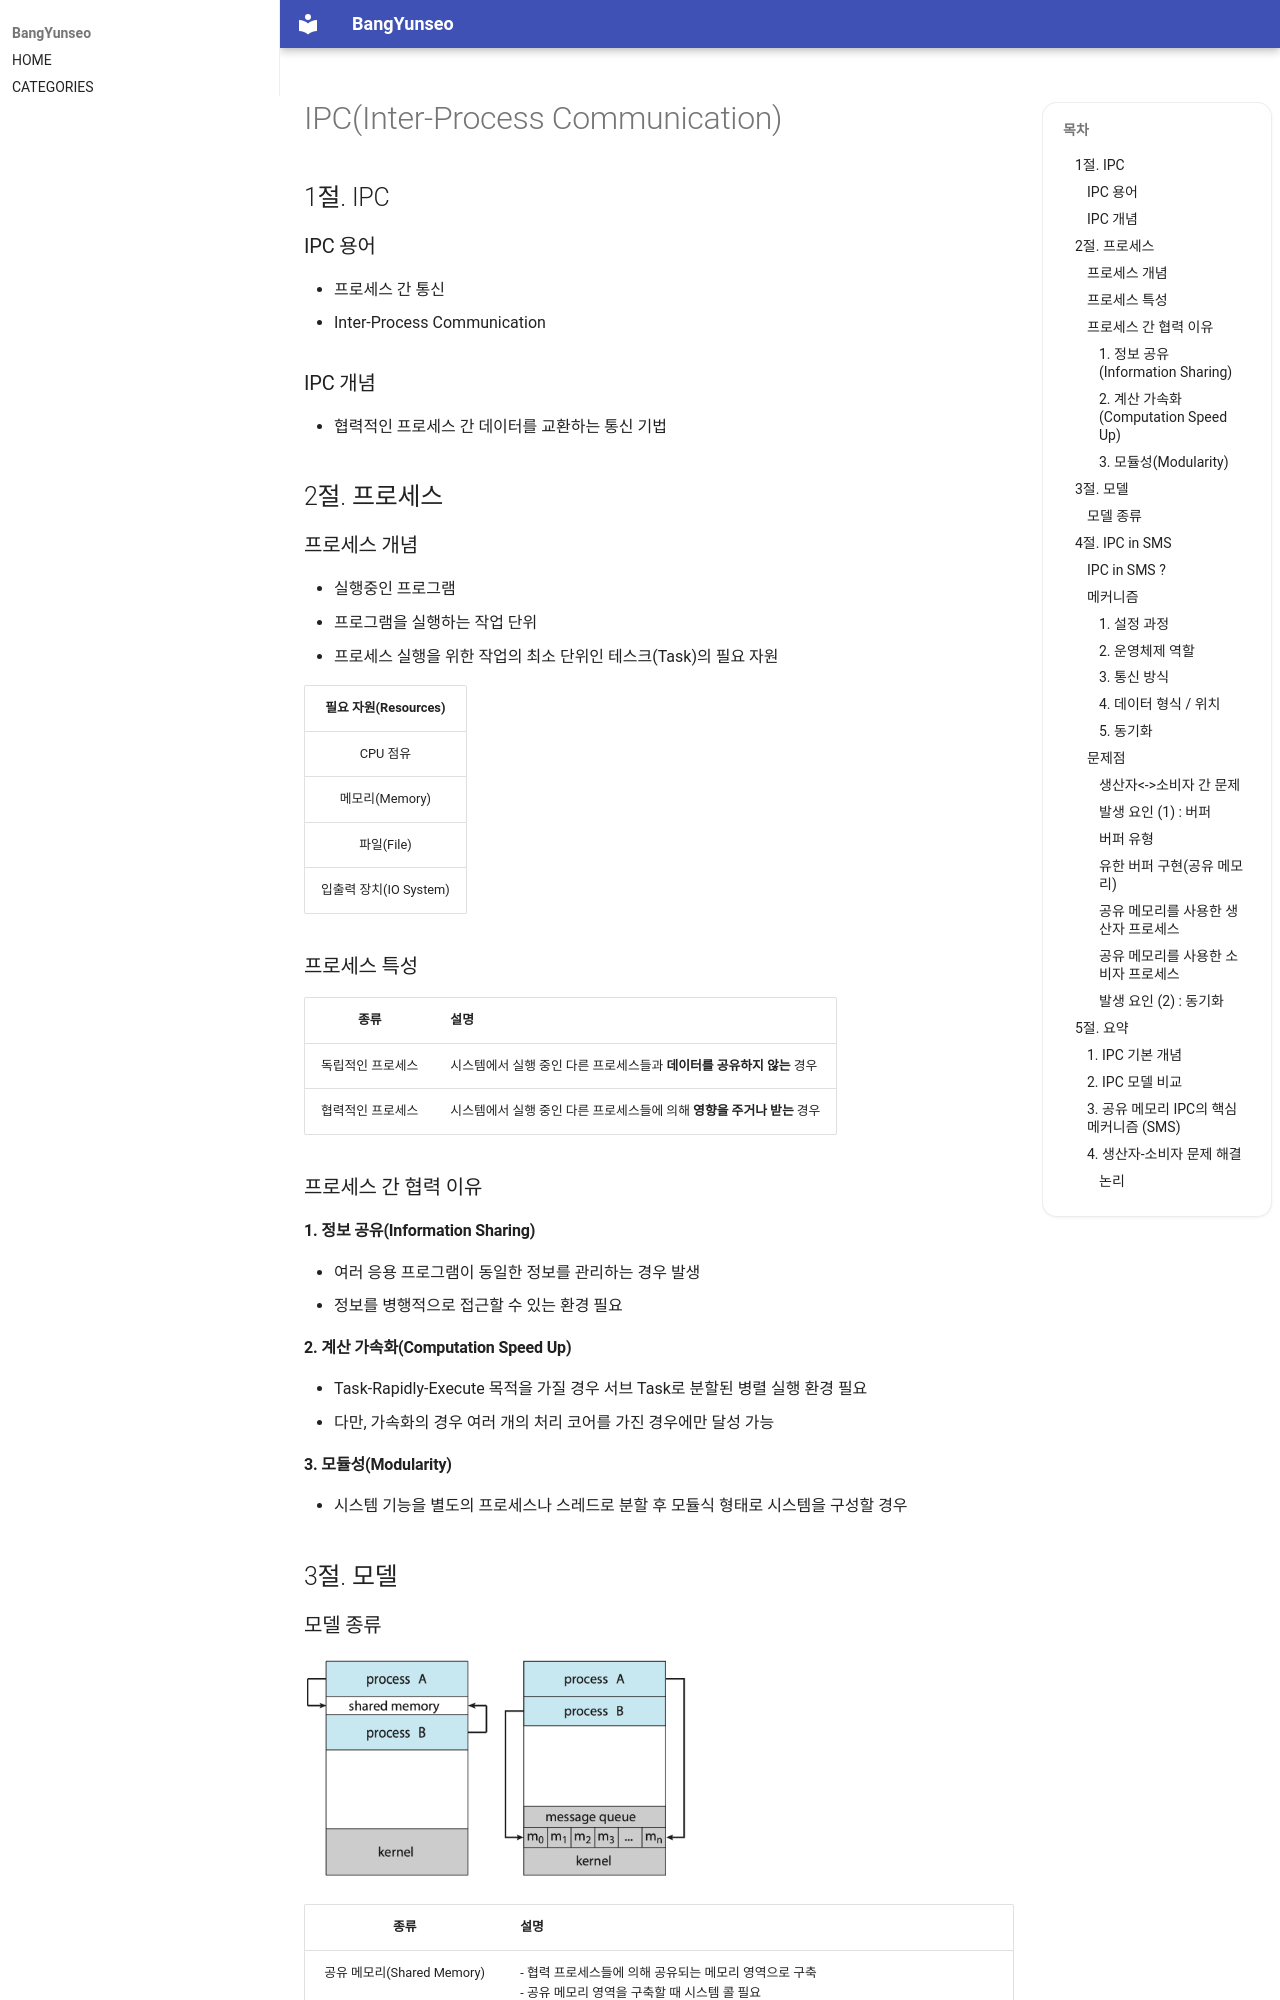

repository: BangYunseo/TIL · page: ComputerScience/OS/IPC/index.html · generator: mkdocs

# IPC(Inter-Process Communication)

## 1절. IPC

### IPC 용어

- 프로세스 간 통신
- Inter-Process Communication

### IPC 개념

- 협력적인 프로세스 간 데이터를 교환하는 통신 기법

## 2절. 프로세스

### 프로세스 개념

- 실행중인 프로그램
- 프로그램을 실행하는 작업 단위
- 프로세스 실행을 위한 작업의 최소 단위인 테스크(Task)의 필요 자원

|  필요 자원(Resources)  |
| :--------------------: |
|        CPU 점유        |
|     메모리(Memory)     |
|       파일(File)       |
| 입출력 장치(IO System) |

### 프로세스 특성

|       종류        | 설명                                                                                 |
| :---------------: | :----------------------------------------------------------------------------------- |
| 독립적인 프로세스 | 시스템에서 실행 중인 다른 프로세스들과 <strong>데이터를 공유하지 않는</strong> 경우  |
| 협력적인 프로세스 | 시스템에서 실행 중인 다른 프로세스들에 의해 <strong>영향을 주거나 받는</strong> 경우 |

### 프로세스 간 협력 이유

#### 1. 정보 공유(Information Sharing)

- 여러 응용 프로그램이 동일한 정보를 관리하는 경우 발생
- 정보를 병행적으로 접근할 수 있는 환경 필요

#### 2. 계산 가속화(Computation Speed Up)

- Task-Rapidly-Execute 목적을 가질 경우 서브 Task로 분할된 병렬 실행 환경 필요
- 다만, 가속화의 경우 여러 개의 처리 코어를 가진 경우에만 달성 가능

#### 3. 모듈성(Modularity)

- 시스템 기능을 별도의 프로세스나 스레드로 분할 후 모듈식 형태로 시스템을 구성할 경우

## 3절. 모델
